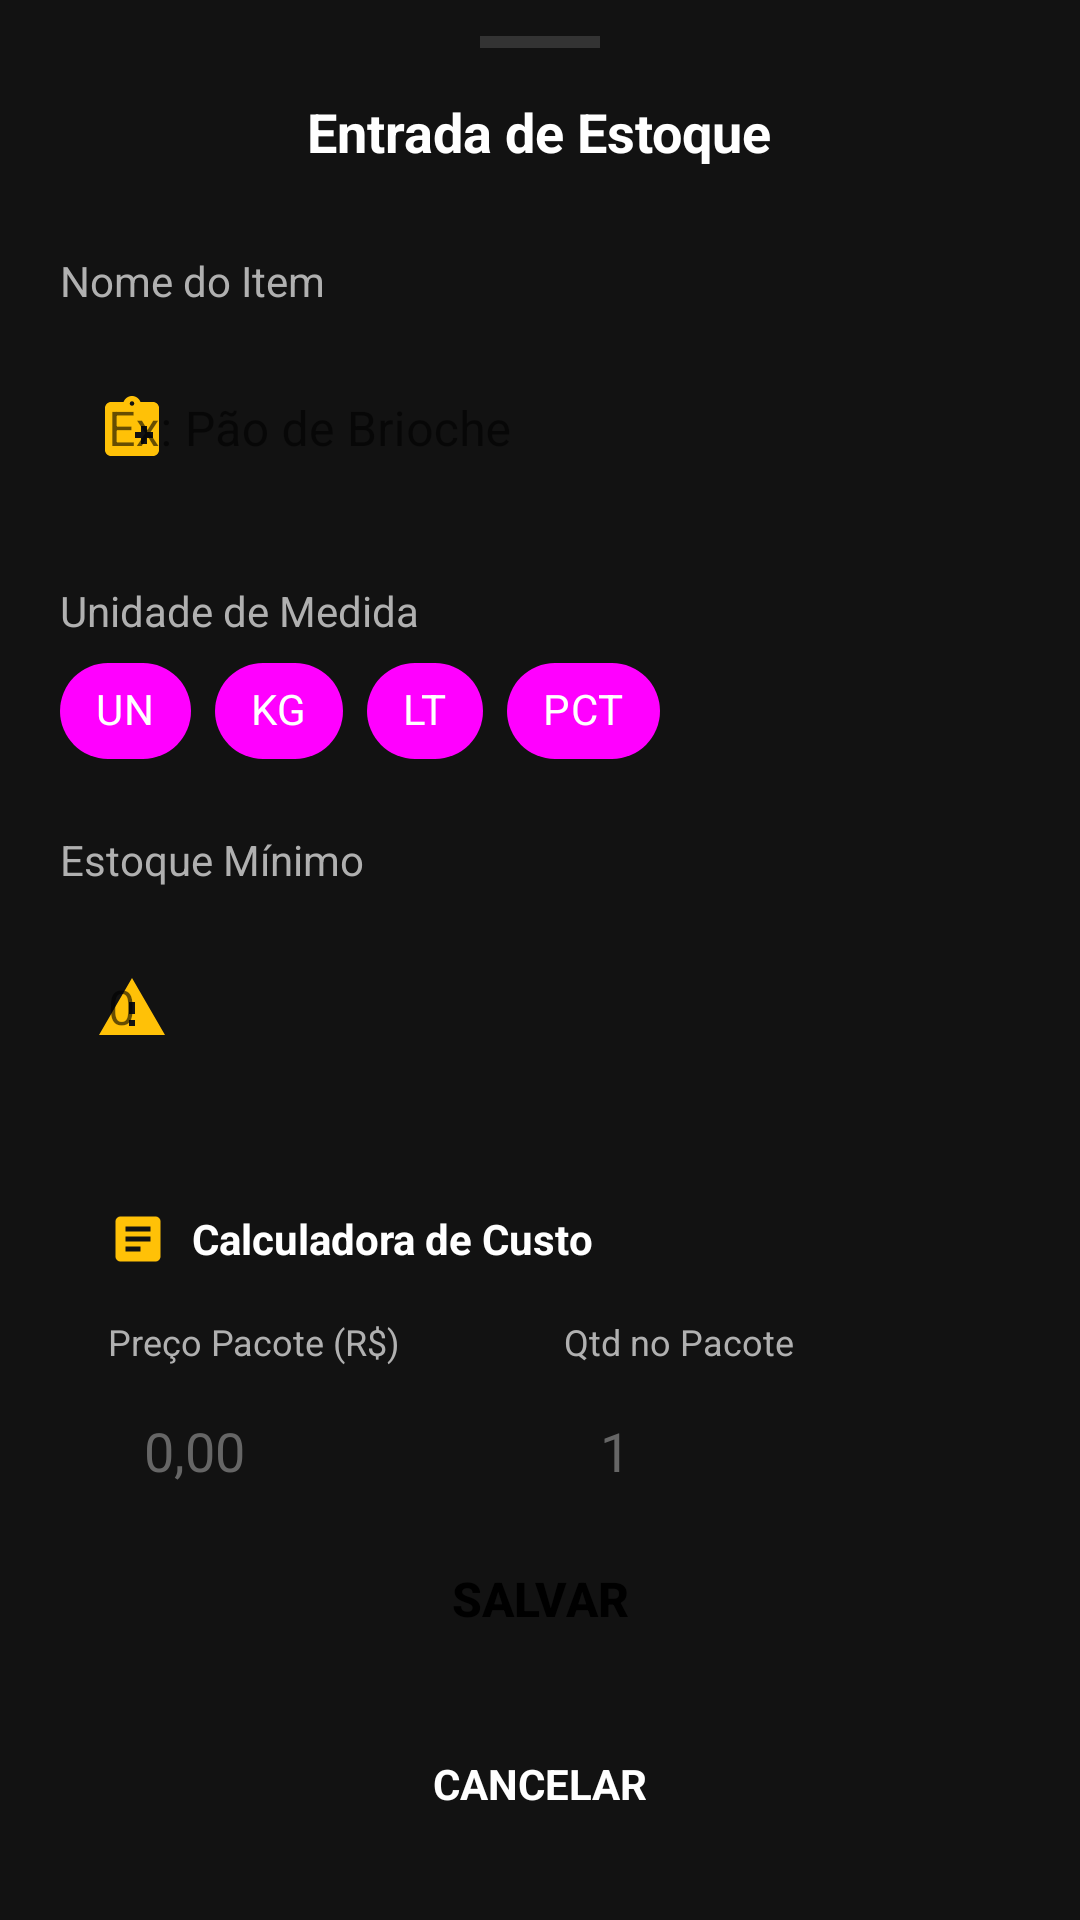

Here is an Android app screen rendered from its layout file. Give the layout XML and the strings, colors and styles it references.
<!-- AndroidManifest.xml: application theme Theme.DomBurguer -->
<!-- res/layout/dialog_entrada_estoque.xml -->
<?xml version="1.0" encoding="utf-8"?>
<LinearLayout xmlns:android="http://schemas.android.com/apk/res/android"
    xmlns:app="http://schemas.android.com/apk/res-auto"
    android:layout_width="match_parent"
    android:layout_height="wrap_content"
    android:background="@color/bg_screen"
    android:orientation="vertical"
    android:paddingBottom="24dp">

    <View
        android:layout_width="40dp"
        android:layout_height="4dp"
        android:layout_gravity="center_horizontal"
        android:layout_marginTop="12dp"
        android:layout_marginBottom="12dp"
        android:background="#333333" />

    <RelativeLayout
        android:layout_width="match_parent"
        android:layout_height="wrap_content"
        android:paddingHorizontal="20dp"
        android:layout_marginBottom="24dp">

        <ImageButton
            android:id="@+id/btnClose"
            android:layout_width="32dp"
            android:layout_height="32dp"
            android:layout_alignParentStart="true"
            android:layout_centerVertical="true"
            android:background="?attr/selectableItemBackgroundBorderless"
            android:src="@drawable/ic_close"
            app:tint="@color/text_white" />

        <TextView
            android:layout_width="wrap_content"
            android:layout_height="wrap_content"
            android:layout_centerInParent="true"
            android:text="Entrada de Estoque"
            android:textColor="@color/text_white"
            android:textSize="18sp"
            android:textStyle="bold" />
    </RelativeLayout>

    <androidx.core.widget.NestedScrollView
        android:layout_width="match_parent"
        android:layout_height="wrap_content"
        android:layout_weight="1">

        <LinearLayout
            android:layout_width="match_parent"
            android:layout_height="wrap_content"
            android:orientation="vertical"
            android:paddingHorizontal="20dp">

            <TextView
                style="@style/LabelText"
                android:text="Nome do Item" />

            <com.google.android.material.textfield.TextInputLayout
                android:layout_width="match_parent"
                android:layout_height="wrap_content"
                style="@style/CustomTextInputStyle"
                android:layout_marginBottom="24dp"
                app:startIconDrawable="@drawable/ic_box_amarelo">

                <com.google.android.material.textfield.TextInputEditText
                    android:id="@+id/etNomeItem"
                    android:layout_width="match_parent"
                    android:layout_height="wrap_content"
                    style="@style/CustomEditTextStyle"
                    android:hint="Ex: Pão de Brioche" />
            </com.google.android.material.textfield.TextInputLayout>

            <TextView
                style="@style/LabelText"
                android:text="Unidade de Medida" />

            <com.google.android.material.chip.ChipGroup
                android:id="@+id/chipGroupUnidade"
                android:layout_width="match_parent"
                android:layout_height="wrap_content"
                android:layout_marginBottom="24dp"
                app:selectionRequired="true"
                app:singleSelection="true">

                <com.google.android.material.chip.Chip
                    style="@style/CustomChipStyle"
                    android:id="@+id/chipUN"
                    android:layout_width="wrap_content"
                    android:layout_height="wrap_content"
                    android:text="UN"
                    android:checked="true"/>
                <com.google.android.material.chip.Chip
                    style="@style/CustomChipStyle"
                    android:id="@+id/chipKG"
                    android:layout_width="wrap_content"
                    android:layout_height="wrap_content"
                    android:text="KG" />
                <com.google.android.material.chip.Chip
                    style="@style/CustomChipStyle"
                    android:id="@+id/chipLT"
                    android:layout_width="wrap_content"
                    android:layout_height="wrap_content"
                    android:text="LT" />
                <com.google.android.material.chip.Chip
                    style="@style/CustomChipStyle"
                    android:id="@+id/chipPCT"
                    android:layout_width="wrap_content"
                    android:layout_height="wrap_content"
                    android:text="PCT" />
            </com.google.android.material.chip.ChipGroup>

            <TextView
                style="@style/LabelText"
                android:text="Estoque Mínimo" />

            <com.google.android.material.textfield.TextInputLayout
                android:layout_width="match_parent"
                android:layout_height="wrap_content"
                style="@style/CustomTextInputStyle"
                android:layout_marginBottom="24dp"
                app:startIconDrawable="@drawable/ic_alert">

                <com.google.android.material.textfield.TextInputEditText
                    android:id="@+id/etEstoqueMinimo"
                    android:layout_width="match_parent"
                    android:layout_height="wrap_content"
                    style="@style/CustomEditTextStyle"
                    android:inputType="number"
                    android:hint="0" />
            </com.google.android.material.textfield.TextInputLayout>

            <LinearLayout
                android:layout_width="match_parent"
                android:layout_height="wrap_content"
                android:background="@drawable/bg_input_rounded"
                android:orientation="vertical"
                android:padding="16dp"
                android:layout_marginBottom="24dp">

                <LinearLayout
                    android:layout_width="match_parent"
                    android:layout_height="wrap_content"
                    android:gravity="center_vertical"
                    android:layout_marginBottom="16dp">

                    <ImageView
                        android:layout_width="20dp"
                        android:layout_height="20dp"
                        android:src="@drawable/ic_calculator"
                        app:tint="@color/accent_yellow"/>

                    <TextView
                        android:layout_width="wrap_content"
                        android:layout_height="wrap_content"
                        android:text="Calculadora de Custo"
                        android:textColor="@color/text_white"
                        android:textStyle="bold"
                        android:layout_marginStart="8dp"/>
                </LinearLayout>

                <LinearLayout
                    android:layout_width="match_parent"
                    android:layout_height="wrap_content"
                    android:orientation="horizontal"
                    android:baselineAligned="false">

                    <LinearLayout
                        android:layout_width="0dp"
                        android:layout_height="wrap_content"
                        android:layout_weight="1"
                        android:orientation="vertical"
                        android:layout_marginEnd="8dp">
                        <TextView
                            style="@style/LabelTextSmall"
                            android:text="Preço Pacote (R$)"/>
                        <EditText
                            android:id="@+id/etCalcPrecoPacote"
                            style="@style/SmallInputStyle"
                            android:hint="0,00"/>
                    </LinearLayout>

                    <LinearLayout
                        android:layout_width="0dp"
                        android:layout_height="wrap_content"
                        android:layout_weight="1"
                        android:orientation="vertical"
                        android:layout_marginStart="8dp">
                        <TextView
                            style="@style/LabelTextSmall"
                            android:text="Qtd no Pacote"/>
                        <EditText
                            android:id="@+id/etCalcQtdPacote"
                            style="@style/SmallInputStyle"
                            android:hint="1"/>
                    </LinearLayout>
                </LinearLayout>

                <View
                    android:layout_width="match_parent"
                    android:layout_height="1dp"
                    android:background="#333333"
                    android:layout_marginVertical="16dp"/>

                <RelativeLayout
                    android:layout_width="match_parent"
                    android:layout_height="wrap_content">
                    <TextView
                        android:layout_width="wrap_content"
                        android:layout_height="wrap_content"
                        android:text="Custo Unitário"
                        android:textColor="@color/text_grey"
                        android:layout_centerVertical="true"/>
                    <TextView
                        android:id="@+id/tvCustoUnitarioFinal"
                        android:layout_width="wrap_content"
                        android:layout_height="wrap_content"
                        android:text="R$ 0,00"
                        android:textColor="@color/accent_yellow"
                        android:textSize="20sp"
                        android:textStyle="bold"
                        android:layout_alignParentEnd="true"
                        android:layout_centerVertical="true"/>
                    <TextView
                        android:layout_width="wrap_content"
                        android:layout_height="wrap_content"
                        android:text="Automático"
                        android:textColor="#666666"
                        android:textSize="10sp"
                        android:layout_alignParentEnd="true"
                        android:layout_below="@id/tvCustoUnitarioFinal"/>
                </RelativeLayout>
            </LinearLayout>
        </LinearLayout>
    </androidx.core.widget.NestedScrollView>

    <LinearLayout
        android:layout_width="match_parent"
        android:layout_height="wrap_content"
        android:orientation="vertical"
        android:paddingHorizontal="20dp">

        <androidx.appcompat.widget.AppCompatButton
            android:id="@+id/btnSalvarEstoque"
            android:layout_width="match_parent"
            android:layout_height="56dp"
            android:background="@drawable/bg_button_yellow_rounded"
            android:text="SALVAR"
            android:textColor="#000000"
            android:textStyle="bold"
            android:textSize="16sp"
            android:layout_marginBottom="12dp"/>

        <TextView
            android:id="@+id/btnCancelarEstoque"
            android:layout_width="match_parent"
            android:layout_height="wrap_content"
            android:text="CANCELAR"
            android:textColor="@color/text_white"
            android:textAlignment="center"
            android:padding="12dp"
            android:background="?attr/selectableItemBackground"
            android:textStyle="bold"/>
    </LinearLayout>

</LinearLayout>
<!-- resources referenced by this layout -->
<resources>
  <color name="accent_yellow">#FFC107</color>
  <color name="bg_screen">#121212</color>
  <color name="text_grey">#B0B0B0</color>
  <color name="text_white">#FFFFFF</color>
  <!-- drawable ic_alert (drawable) -->
  <vector xmlns:android="http://schemas.android.com/apk/res/android"
      android:width="24dp"
      android:height="24dp"
      android:viewportWidth="24"
      android:viewportHeight="24"
      android:tint="#FFC107">
      <path android:fillColor="@android:color/white" android:pathData="M1,21h22L12,2 1,21zm12,-3h-2v-2h2v2zm0,-4h-2v-4h2v4z"/>
  </vector>
  <!-- drawable ic_calculator (drawable) -->
  <vector xmlns:android="http://schemas.android.com/apk/res/android"
      android:width="24dp"
      android:height="24dp"
      android:viewportWidth="24"
      android:viewportHeight="24"
      android:tint="#FFC107">
      <path android:fillColor="@android:color/white" android:pathData="M19,3H5c-1.1,0 -2,0.9 -2,2v14c0,1.1 0.9,2 2,2h14c1.1,0 2,-0.9 2,-2V5c0,-1.1 -0.9,-2 -2,-2zm-6,14H7v-2h6v2zm4,-4H7v-2h10v2zm0,-4H7V7h10v2z"/>
  </vector>
  <style name="CustomChipStyle" parent="Widget.MaterialComponents.Chip.Choice">
          <item name="chipBackgroundColor">@drawable/selector_chip_background</item>
          <item name="android:textColor">@color/text_white</item>
          <item name="chipStrokeWidth">0dp</item>
          <item name="ensureMinTouchTargetSize">false</item>
      </style>
  <style name="CustomEditTextStyle" parent="Widget.MaterialComponents.TextInputEditText.OutlinedBox">
          <item name="android:textColor">@color/text_white</item>
          <item name="android:paddingVertical">16dp</item>
      </style>
  <style name="CustomTextInputStyle" parent="Widget.MaterialComponents.TextInputLayout.OutlinedBox">
          <item name="boxStrokeWidth">0dp</item>
          <item name="boxStrokeWidthFocused">0dp</item>
          <item name="android:background">@drawable/bg_input_rounded</item>
          <item name="startIconTint">@color/accent_yellow</item>
          <item name="hintTextColor">@color/text_hint</item>
      </style>
  <style name="LabelText">
          <item name="android:layout_width">wrap_content</item>
          <item name="android:layout_height">wrap_content</item>
          <item name="android:textColor">@color/text_grey</item>
          <item name="android:textSize">14sp</item>
          <item name="android:layout_marginBottom">8dp</item>
      </style>
  <style name="LabelTextSmall" parent="LabelText">
          <item name="android:textSize">12sp</item>
          <item name="android:layout_marginBottom">4dp</item>
      </style>
  <style name="SmallInputStyle">
          <item name="android:layout_width">match_parent</item>
          <item name="android:layout_height">wrap_content</item>
          <item name="android:background">#121212</item>
          <item name="android:textColor">@color/text_white</item>
          <item name="android:textColorHint">@color/text_hint</item>
          <item name="android:padding">12dp</item>
          <item name="android:inputType">numberDecimal</item>
      </style>
  <style name="Theme.DomBurguer" parent="Theme.MaterialComponents.DayNight.NoActionBar">
          <item name="colorPrimary">@color/yellow_brand</item>
          <item name="colorPrimaryVariant">@color/black_strong</item>
          <item name="colorOnPrimary">@color/black_strong</item>
          <item name="android:statusBarColor">?attr/colorPrimaryVariant</item>
      </style>
  <color name="text_hint">#666666</color>
  <color name="yellow_brand">#FFC107</color>
  <color name="black_strong">#121212</color>
  <color name="bg_card">#1E1E1E</color>
</resources>
